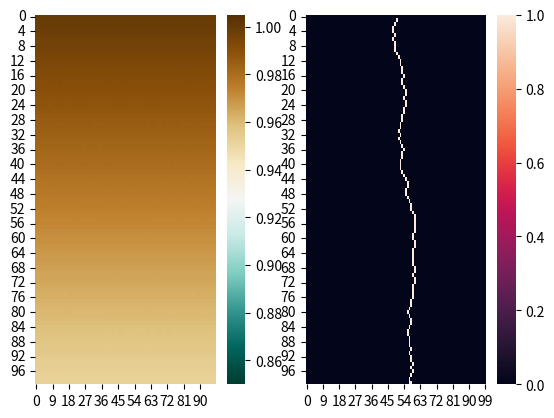

This figure's Python source:
import numpy as np
import random as rd
import seaborn as sns
import matplotlib.pyplot as plt


class CA:
	def __init__(self, size, mu, gamma, rho):
		self.size = size
		self.time_limit = size

		self.starting_column = int(self.size / 2)

		self.terrain = np.zeros((size, size))
		self.peat_bog = np.zeros((size, size))
		self.path = np.zeros((size, size))

		self.mu = mu             # viscosity
		self.gamma = gamma       # gradient of nutrients concentration
		self.rho = rho           # proportionality coefficient

	def moore_neighborhood(self, grid, i, j):

		if i == 0 and j == 0:
			neighborhood = [
				grid[i + 1, j + 1],
				grid[i, j + 1],
				grid[i + 1, j],
			]
			locations = [
				[i + 1, j + 1],
				[i, j + 1],
				[i + 1, j]
			]

		elif i == 0 and j == (self.size-1):
			neighborhood = [
				grid[i, j - 1],
				grid[i + 1, j - 1],
				grid[i + 1, j],
			]
			locations = [
				[i, j - 1],
				[i + 1, j - 1],
				[i + 1, j],
			]

		elif i == 0 and 0 < j < (self.size-1):
			neighborhood = [
				grid[i, j - 1],
				grid[i, j + 1],
				grid[i + 1, j - 1],
				grid[i + 1, j],
				grid[i + 1, j + 1],
			]
			locations = [
				[i, j - 1],
				[i, j + 1],
				[i + 1, j - 1],
				[i + 1, j],
				[i + 1, j + 1],
			]

		elif i == (self.size-1) and j == 0:
			neighborhood = [
				grid[i, j + 1],
				grid[i - 1, j + 1],
				grid[i - 1, j],
			]
			locations = [
				[i, j + 1],
				[i - 1, j + 1],
				[i - 1, j],
			]

		elif i == (self.size-1) and j == (self.size-1):
			neighborhood = [
				grid[i - 1, j - 1],
				grid[i, j - 1],
				grid[i - 1, j],
			]
			locations = [
				[i - 1, j - 1],
				[i, j - 1],
				[i - 1, j],
			]

		elif i == (self.size-1) and 0 < j < (self.size-1):
			neighborhood = [
				grid[i, j - 1],
				grid[i, j + 1],
				grid[i - 1, j - 1],
				grid[i - 1, j],
				grid[i - 1, j + 1],
			]
			locations = [
				[i, j - 1],
				[i, j + 1],
				[i - 1, j - 1],
				[i - 1, j],
				[i - 1, j + 1],
			]

		elif 0 < i < (self.size-1) and j == 0:
			neighborhood = [
				grid[i - 1, j],
				grid[i - 1, j + 1],
				grid[i, j + 1],
				grid[i + 1, j],
				grid[i + 1, j + 1],
			]
			locations = [
				[i - 1, j],
				[i - 1, j + 1],
				[i, j + 1],
				[i + 1, j],
				[i + 1, j + 1],
			]

		elif 0 < i < (self.size-1) and j == (self.size-1):
			neighborhood = [
				grid[i - 1, j],
				grid[i - 1, j - 1],
				grid[i, j - 1],
				grid[i + 1, j],
				grid[i + 1, j - 1],
			]
			locations = [
				[i - 1, j],
				[i - 1, j - 1],
				[i, j - 1],
				[i + 1, j],
				[i + 1, j - 1],
			]

		else:
			neighborhood = [
				grid[i - 1, j - 1],
				grid[i - 1, j],
				grid[i - 1, j + 1],
				grid[i, j - 1],
				grid[i, j + 1],
				grid[i + 1, j - 1],
				grid[i + 1, j],
				grid[i + 1, j + 1],
			]
			locations = [
				[i - 1, j - 1],
				[i - 1, j],
				[i - 1, j + 1],
				[i, j - 1],
				[i, j + 1],
				[i + 1, j - 1],
				[i + 1, j],
				[i + 1, j + 1],
			]

		return neighborhood, locations

	def initialize_terrain(self):
		"""
		slope of 0.05% and randomness, else the river will be a strait line down
		"""
		terrain = self.terrain
		terrain[0] = np.ones(self.size)

		for i in range(self.size - 1):
			terrain[i + 1] = terrain[i] * 0.9995

		for i in range(self.size):
			for j in range(self.size):
				neighbors = self.moore_neighborhood(terrain, i, j)[0]
				terrain[i, j] = np.mean(neighbors) * rd.uniform(0.99995, 1.00005)

		self.terrain = terrain
		return self.terrain

	def calculate_nutrient_distribution(self):

		for i in range(self.size):
			for j in range(self.size):
				if self.water[i, j] > 0:
					self.nutrients[i, j] = 1
				else:
					neighborhood = self.moore_neighborhood(self.nutrients[i, j])
					max_value = max(neighborhood)
					self.nutrients = self.gamma * max_value

		return self.nutrients

	def get_location_of_lowest_neighbor(self, grid, i, j):
		neighborhood = self.moore_neighborhood(grid, i, j)
		index_in_neighborhood_list = np.argmin(neighborhood[0])
		location = neighborhood[1][index_in_neighborhood_list]
		return location

	def get_next_cell_for_path(self, i, j):
		next_cell_location = self.get_location_of_lowest_neighbor(self.terrain, i, j)[1]
		return next_cell_location

	def get_path(self, i, j):
		self.path[i, j] = 1
		return self.path

	def create_path_from_start(self):
		next_cell = self.get_location_of_lowest_neighbor(self.terrain, 0, self.starting_column)
		self.path = self.get_path(next_cell[0], next_cell[1])

		for _ in range(1, self.time_limit):
			next_cell = self.get_location_of_lowest_neighbor(self.terrain, next_cell[0], next_cell[1])
			self.path = self.get_path(next_cell[0], next_cell[1])

		return self.path


if __name__ == "__main__":
	ca = CA(size=100, mu=0.0004, gamma=0.0002, rho=0.02)
	terrain = ca.initialize_terrain()
	path = ca.create_path_from_start()

	fig, axes = plt.subplots(1, 2)
	sns.heatmap(terrain[:, 0:99], cmap="BrBG_r", vmin=0.85, vmax=1.005, ax=axes[0])
	sns.heatmap(path, ax=axes[1])

	plt.show()
